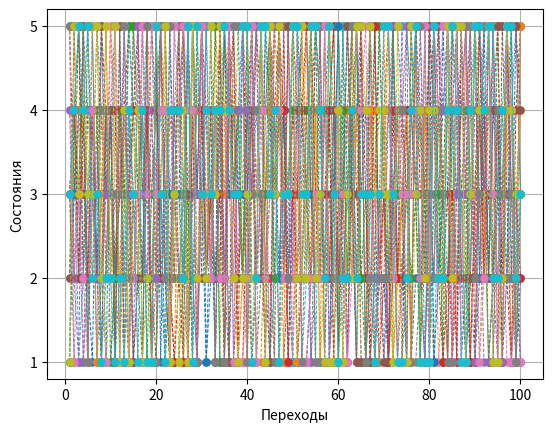

The script that saved this image:
import numpy as np
import csv
from random import randrange
import matplotlib.pyplot as plt

P = np.array([[0.2, 0.24, 0.19, 0.2, 0.17],
              [0.13, 0.22, 0.2, 0.2, 0.25],
              [0.16, 0.22, 0.2, 0.2, 0.22],
              [0.22, 0.2, 0.17, 0.2, 0.21],
              [0.19, 0.25, 0.22, 0.16, 0.18]])

n = 100
states = [i+1 for i in range(5)]

def print_matr(m):
    for i in range(len(m)):
        for j in range(len(m[i])):
            m[i][j] = round(m[i][j], 3)
        print(m[i])

def mark_iter(n, m, states):
    current_s = randrange(1,6)
    states_tr = [current_s]
    n_entry=[0 for _ in range(len(states))]
    for _ in range(n-1):
        per_ver = m[current_s-1]
        n_entry[current_s-1]+=1
        next_s = np.random.choice(states, p=per_ver)
        current_s=next_s
        states_tr.append(current_s)
    return n_entry, states_tr

def marginal_probabilities(P):
    A = P.T - np.eye(len(states), dtype=float)
    A[-1] = np.full(len(states), 1)
    b = np.zeros(len(states))
    b[-1] = 1.
    p = np.linalg.solve(A, b)
    return p, [list(p) for _ in range(len(states))], list(p).count(0)!=len(p)

p, pred_mat_per, erg = marginal_probabilities(P)
print("Выполнение критерия эргогодичности:")
print(erg)
print("Предельные вероятности:")
print(p)
print("Предельная матрица переходов:")
print_matr(pred_mat_per)

x=[i+1 for i in range(n)]
n_entry_exp=[[0 for _ in range(20)] for _ in range(len(states))]

plt.grid()
plt.ylabel("Состояния")
plt.xlabel("Переходы")
plt.yticks(np.arange(0, len(states)+1, step=1))
print("Относительные частоты:")
for i in range(20):
    myDictionary, tr = mark_iter(n, P, states)

    for j in range(len(states)):
        n_entry_exp[j][i] = myDictionary[j]/n

    print(i+1
          , "& ",myDictionary[0]/n
          , "& ",myDictionary[1]/n
          , "& ",myDictionary[2]/n
          ,"& ",myDictionary[3]/n
          ,"& ",myDictionary[4]/n, "\\\\")
    
    plt.plot(x, tr, 'o--',linewidth = 0.7, markeredgewidth = 0.1)
print("Среднеквадратичные отклонения:")
for i in range(len(states)):
    print('%.3f'%np.sqrt(20*np.var(n_entry_exp[i])/(20-1)), "& ")
plt.show()
